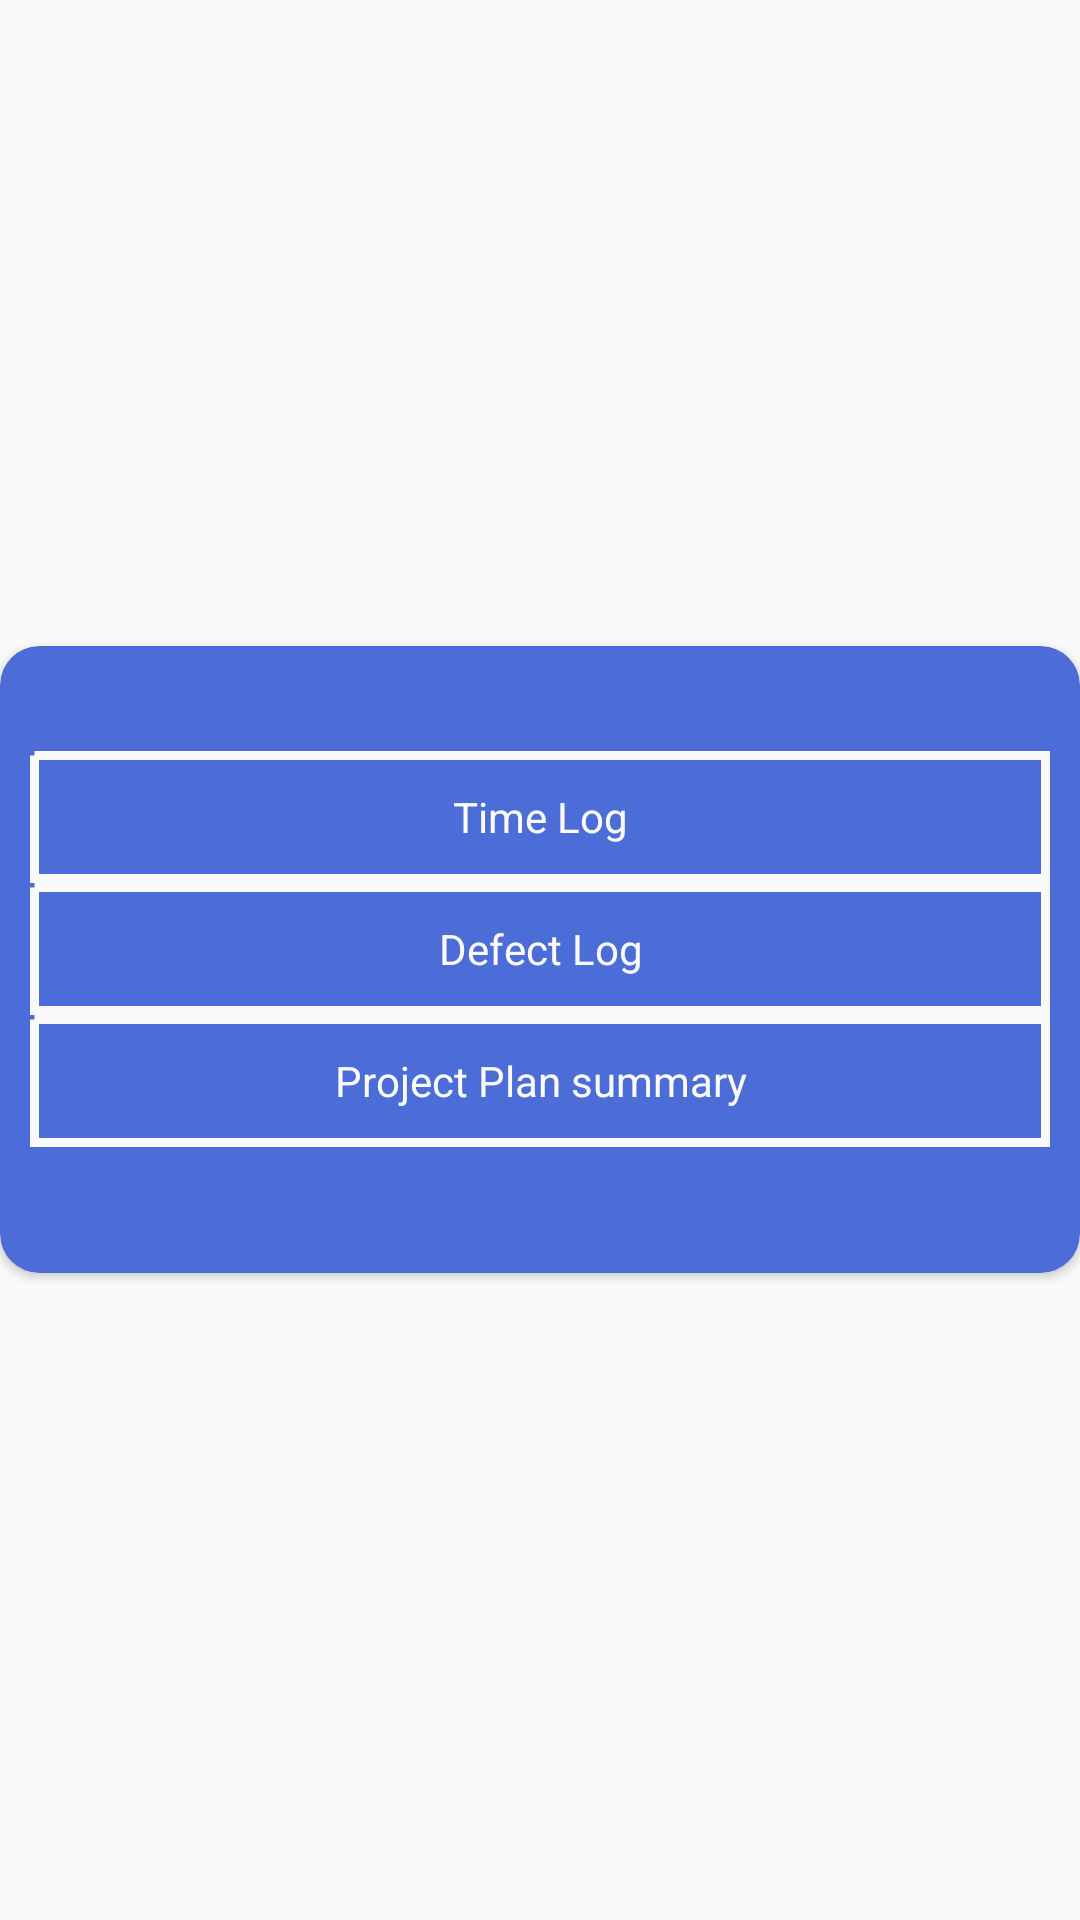

This screen was rendered from an Android layout file. Write that file and the resources it references.
<!-- AndroidManifest.xml: application theme AppTheme -->
<!-- res/layout/mensaje.xml -->
<?xml version="1.0" encoding="utf-8"?>
<RelativeLayout xmlns:android="http://schemas.android.com/apk/res/android"
    xmlns:app="http://schemas.android.com/apk/res-auto"
    android:orientation="vertical"
    android:gravity="center"
    android:layout_width="match_parent"
    android:layout_height="match_parent">


    <ImageView
        android:layout_width="34dp"
        android:id="@+id/idimagenclose"
        android:layout_height="wrap_content"
        android:elevation="10dp"
        android:src="@drawable/ic_close"

        />

    <android.support.v7.widget.CardView
        android:layout_width="match_parent"
        android:layout_height="209dp"

        android:layout_alignParentLeft="true"
        app:cardBackgroundColor="@color/ColorCard"
        android:layout_alignParentStart="true"
        android:layout_alignParentTop="true"
        app:cardCornerRadius="13dp">


        <LinearLayout
            android:layout_width="match_parent"
            android:layout_height="wrap_content"
            android:orientation="vertical">


            <LinearLayout
                android:layout_width="match_parent"
                android:layout_height="wrap_content"
                android:layout_marginBottom="25dp"
                android:layout_marginTop="25dp"
                android:padding="10dp"
                android:orientation="vertical">



                <TextView
                    android:id="@+id/txt1"
                    android:gravity="center"
                    android:background="@drawable/botones"
                    android:layout_width="match_parent"
                    android:layout_height="44dp"
                  android:textColor="@color/colorLetras"
                    android:text="Time Log" />

                <TextView
                    android:background="@drawable/botones"
                    android:id="@+id/txt2"
                    android:gravity="center"
                    android:textColor="@color/colorLetras"
                    android:layout_width="match_parent"
                    android:layout_height="44dp"
                    android:text="Defect Log" />
                <TextView
                    android:background="@drawable/botones"
                    android:gravity="center"
                    android:textColor="@color/colorLetras"
                    android:id="@+id/txt3"
                    android:layout_width="match_parent"
                    android:layout_height="44dp"
                    android:text="Project Plan summary" />
            </LinearLayout>

            <TextView
                android:id="@+id/txtextra"
                android:layout_width="match_parent"
                android:layout_height="wrap_content"
                android:text="" />

        </LinearLayout>


    </android.support.v7.widget.CardView>


</RelativeLayout>
<!-- resources referenced by this layout -->
<resources>
  <color name="ColorCard">#4c6dd7</color>
  <color name="colorLetras">#fafafa</color>
  <!-- drawable botones (drawable) -->
  <?xml version="1.0" encoding="utf-8"?>
  <shape xmlns:android="http://schemas.android.com/apk/res/android">
  
  
  
      <stroke android:color="@color/colorLetras" android:width="3dp" android:dashWidth="4dp" />
  
  
  
  
  
  
  </shape>
  <style name="AppTheme" parent="Theme.AppCompat.Light.NoActionBar">
          
          <item name="colorPrimary">@color/colorPrimary</item>
          <item name="colorPrimaryDark">@color/colorPrimaryDark</item>
          <item name="colorAccent">@color/colorAccent</item>
      </style>
  <color name="colorPrimary">#122aac</color>
  <color name="colorPrimaryDark">#273393</color>
  <color name="colorAccent">#1c29e1</color>
</resources>
